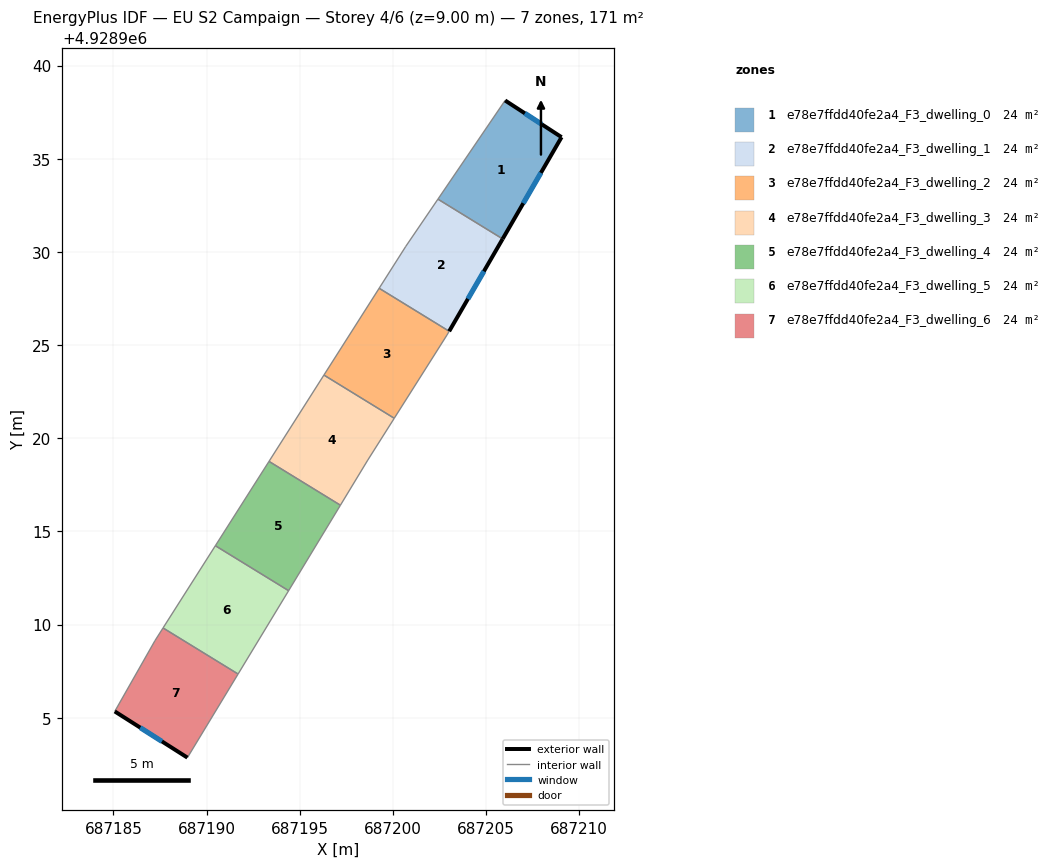
=== STOREY PLAN SPEC (per zone: floor XY polygon, exterior-wall plan segments, windows/doors) ===
zone 1: e78e7ffdd40fe2a4_F3_dwelling_0  (24.4 m²)
  floor: (687205.89, 4928930.70) (687209.05, 4928936.16) (687206.02, 4928938.13) (687202.42, 4928932.83)
  exterior wall: (687206.02, 4928938.13) – (687209.05, 4928936.16)  [3.6 m]
    window: (687207.09, 4928937.44) – (687207.99, 4928936.85)  [1.0 m²]
  exterior wall: (687209.05, 4928936.16) – (687205.89, 4928930.70)  [6.3 m]
    window: (687207.95, 4928934.24) – (687207.00, 4928932.61)  [1.7 m²]
  interior walls: 2
zone 2: e78e7ffdd40fe2a4_F3_dwelling_1  (24.4 m²)
  floor: (687203.02, 4928925.74) (687205.89, 4928930.70) (687202.42, 4928932.83) (687200.69, 4928930.30) (687199.26, 4928928.05)
  exterior wall: (687205.89, 4928930.70) – (687203.02, 4928925.74)  [5.7 m]
    window: (687204.89, 4928928.96) – (687204.03, 4928927.48)  [1.5 m²]
  interior walls: 4
zone 3: e78e7ffdd40fe2a4_F3_dwelling_2  (24.4 m²)
  floor: (687200.07, 4928921.07) (687202.90, 4928925.54) (687203.02, 4928925.74) (687199.26, 4928928.05) (687196.30, 4928923.39)
  interior walls: 5
zone 4: e78e7ffdd40fe2a4_F3_dwelling_3  (24.4 m²)
  floor: (687198.65, 4928918.83) (687200.07, 4928921.07) (687196.30, 4928923.39) (687193.35, 4928918.76) (687197.19, 4928916.40)
  interior walls: 5
zone 5: e78e7ffdd40fe2a4_F3_dwelling_4  (24.4 m²)
  floor: (687194.41, 4928911.82) (687197.19, 4928916.40) (687193.35, 4928918.76) (687190.47, 4928914.23)
  interior walls: 4
zone 6: e78e7ffdd40fe2a4_F3_dwelling_5  (24.4 m²)
  floor: (687191.69, 4928907.34) (687194.41, 4928911.82) (687190.47, 4928914.23) (687187.67, 4928909.82)
  interior walls: 4
zone 7: e78e7ffdd40fe2a4_F3_dwelling_6  (24.4 m²)
  floor: (687188.97, 4928902.86) (687191.69, 4928907.34) (687187.67, 4928909.82) (687187.23, 4928909.14) (687185.07, 4928905.34)
  exterior wall: (687188.97, 4928902.86) – (687185.07, 4928905.34)  [4.6 m]
    window: (687187.61, 4928903.73) – (687186.44, 4928904.47)  [1.2 m²]
  interior walls: 4

=== DERIVED (storey summary) ===
Building: EU S2 Campaign
Storey: 4 of 6  (floor level z = 9.00 m)
Storey gross floor area: 171.0 m²
Zones on this storey: 7
  - e78e7ffdd40fe2a4_F3_dwelling_0: floor 24.4 m²; exterior wall 9.9 m (29.8 m²); 2 window(s) 2.7 m²; WWR 8.9%
  - e78e7ffdd40fe2a4_F3_dwelling_1: floor 24.4 m²; exterior wall 5.7 m (17.2 m²); 1 window(s) 1.5 m²; WWR 8.9%
  - e78e7ffdd40fe2a4_F3_dwelling_2: floor 24.4 m²
  - e78e7ffdd40fe2a4_F3_dwelling_3: floor 24.4 m²
  - e78e7ffdd40fe2a4_F3_dwelling_4: floor 24.4 m²
  - e78e7ffdd40fe2a4_F3_dwelling_5: floor 24.4 m²
  - e78e7ffdd40fe2a4_F3_dwelling_6: floor 24.4 m²; exterior wall 4.6 m (13.9 m²); 1 window(s) 1.2 m²; WWR 8.9%
Zone adjacency (shared interzone walls):
  - e78e7ffdd40fe2a4_F3_dwelling_0 ↔ e78e7ffdd40fe2a4_F3_dwelling_1
  - e78e7ffdd40fe2a4_F3_dwelling_1 ↔ e78e7ffdd40fe2a4_F3_dwelling_2
  - e78e7ffdd40fe2a4_F3_dwelling_2 ↔ e78e7ffdd40fe2a4_F3_dwelling_3
  - e78e7ffdd40fe2a4_F3_dwelling_3 ↔ e78e7ffdd40fe2a4_F3_dwelling_4
  - e78e7ffdd40fe2a4_F3_dwelling_4 ↔ e78e7ffdd40fe2a4_F3_dwelling_5
  - e78e7ffdd40fe2a4_F3_dwelling_5 ↔ e78e7ffdd40fe2a4_F3_dwelling_6